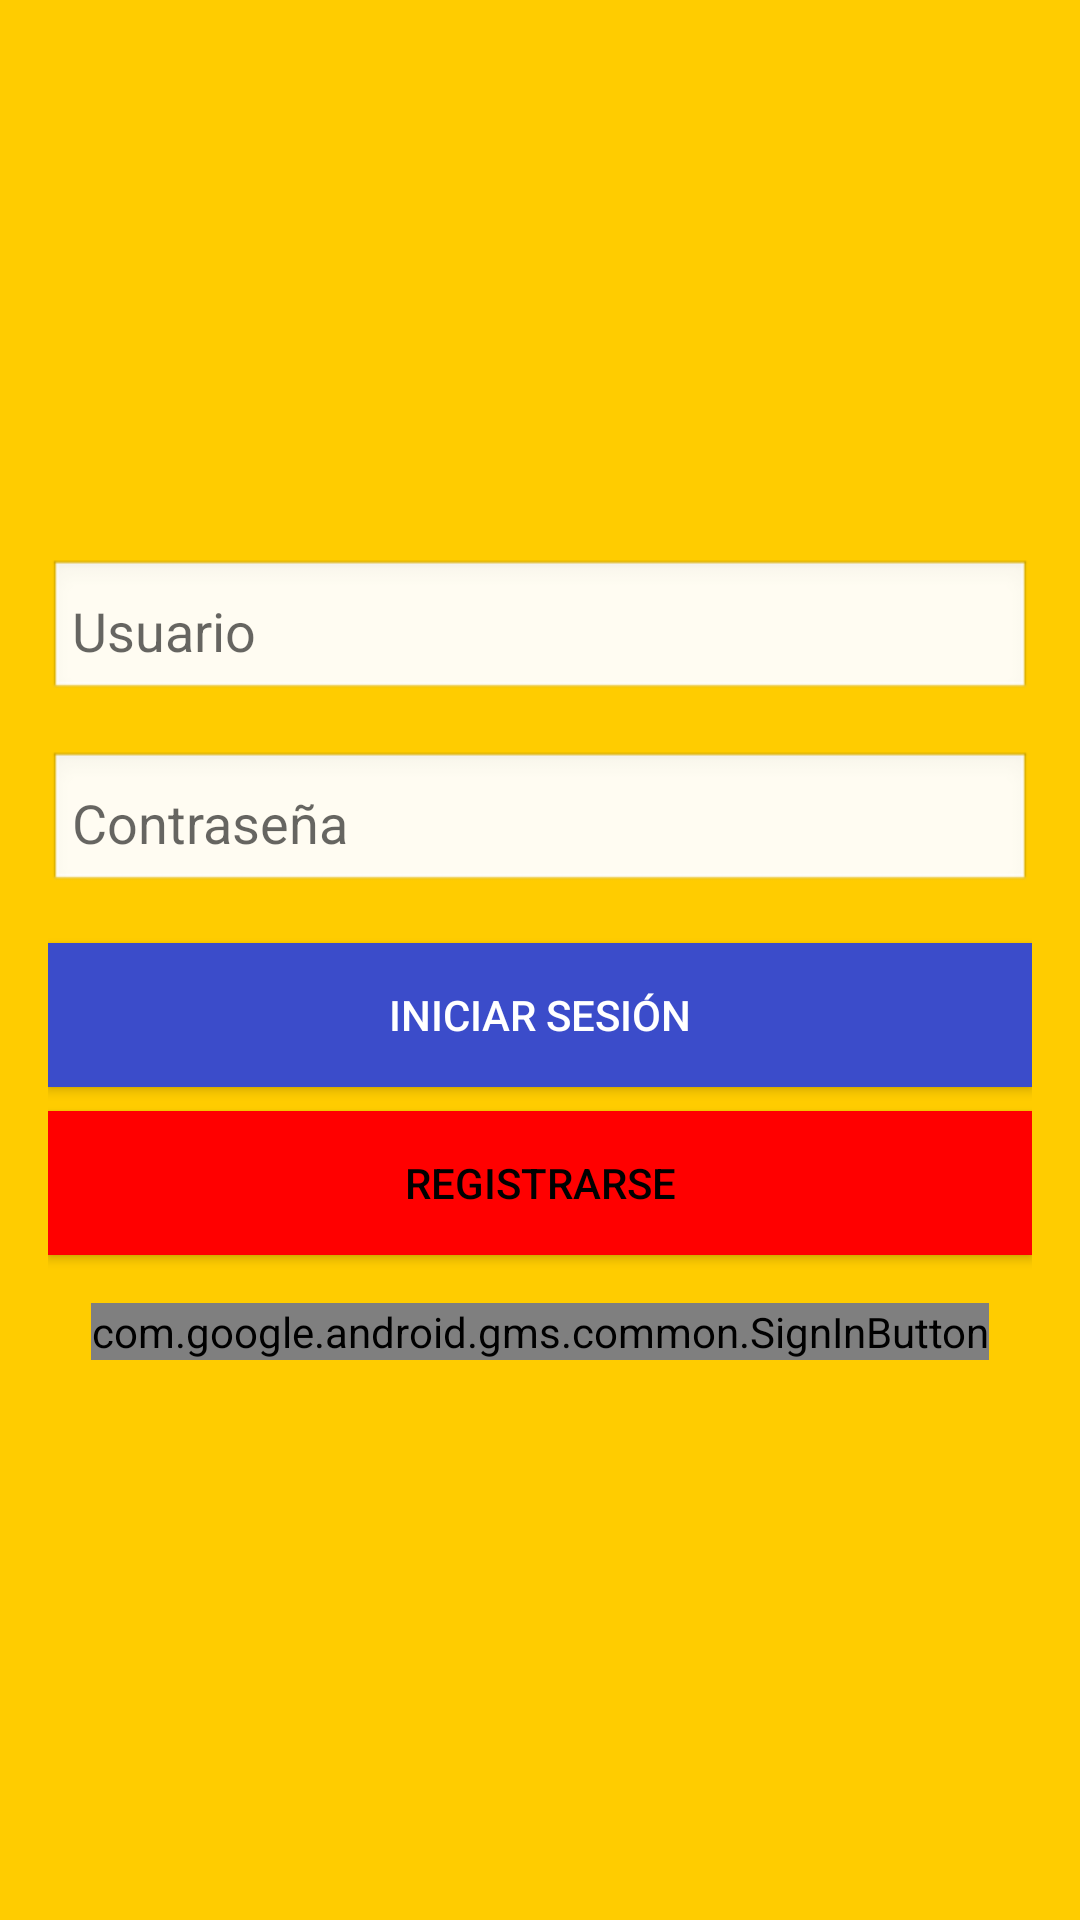

Layout XML and referenced resources for this Android screen:
<!-- AndroidManifest.xml: application theme Theme.Pokemon_pmpd03_javl -->
<!-- res/layout/activity_auth.xml -->
<?xml version="1.0" encoding="utf-8"?>
<LinearLayout
    xmlns:android="http://schemas.android.com/apk/res/android"
    android:layout_width="match_parent"
    android:layout_height="match_parent"
    android:orientation="vertical"
    android:padding="16dp"
    android:gravity="center"
    android:background="#FFCC00">

    <EditText
        android:id="@+id/etUsername"
        android:layout_width="match_parent"
        android:layout_height="wrap_content"
        android:hint="Usuario"
        android:inputType="text"
        android:layout_marginBottom="16dp"
        android:padding="8dp"
        android:background="@android:drawable/edit_text" />

    <EditText
        android:id="@+id/etPassword"
        android:layout_width="match_parent"
        android:layout_height="wrap_content"
        android:hint="Contraseña"
        android:inputType="textPassword"
        android:layout_marginBottom="16dp"
        android:padding="8dp"
        android:background="@android:drawable/edit_text" />

    <Button
        android:id="@+id/btnLogin"
        android:layout_width="match_parent"
        android:layout_height="wrap_content"
        android:text="Iniciar Sesión"
        android:textColor="#FFFFFF"
        android:background="#3B4CCA"
        android:layout_marginBottom="8dp"
        android:padding="12dp" />

    <Button
        android:id="@+id/btnRegister"
        android:layout_width="match_parent"
        android:layout_height="wrap_content"
        android:background="#FF0000"
        android:padding="12dp"
        android:text="Registrarse"
        android:textColor="#000000" />

    <com.google.android.gms.common.SignInButton
        android:id="@+id/btnGoogleSignIn"
        android:layout_width="wrap_content"
        android:layout_height="wrap_content"
        android:text="Iniciar sesión con Google"
        android:layout_marginTop="16dp"
        android:layout_gravity="center"/>

</LinearLayout>
<!-- resources referenced by this layout -->
<resources>
  <style name="Theme.Pokemon_pmpd03_javl" parent="Theme.MaterialComponents.DayNight.DarkActionBar">
          
          <item name="colorPrimary">@color/purple_500</item>
          <item name="colorPrimaryVariant">@color/purple_700</item>
          <item name="colorOnPrimary">@color/white</item>
          
          <item name="colorSecondary">@color/teal_200</item>
          <item name="colorSecondaryVariant">@color/teal_700</item>
          <item name="colorOnSecondary">@color/black</item>
          
          <item name="android:statusBarColor">?attr/colorPrimaryVariant</item>
          
      </style>
  <!-- not gathered from this repository: default colours our renderer supplied (Android Studio template values) -->
  <color name="purple_500">#FF6200EE</color>
  <color name="purple_700">#FF3700B3</color>
  <color name="teal_200">#FF03DAC5</color>
  <color name="teal_700">#FF018786</color>
  <color name="black">#FF000000</color>
  <color name="white">#FFFFFFFF</color>
</resources>
